Dataset: data (GitHub, gabrielaiji/deep_learning). Classes: acier, combat, dragon, eau, feu, glace, insecte, normal, plante, poison, psy, roche, sol, spectre, tenebres, électrique.

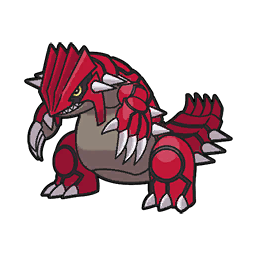
Label: sol

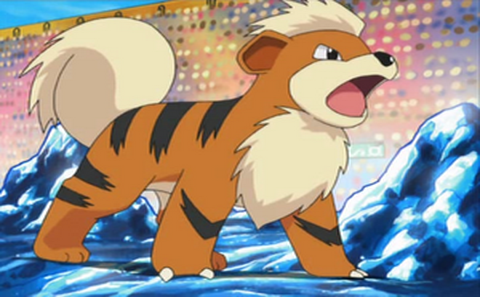
Label: feu

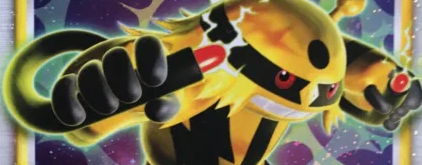
Label: électrique

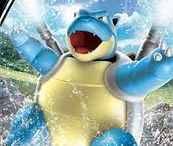
Label: eau

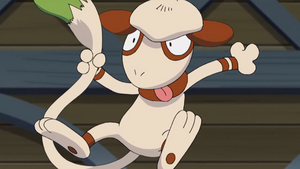
Label: normal

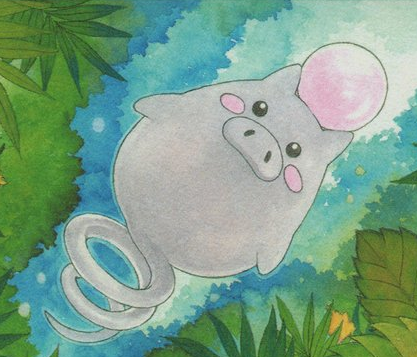
Label: psy
